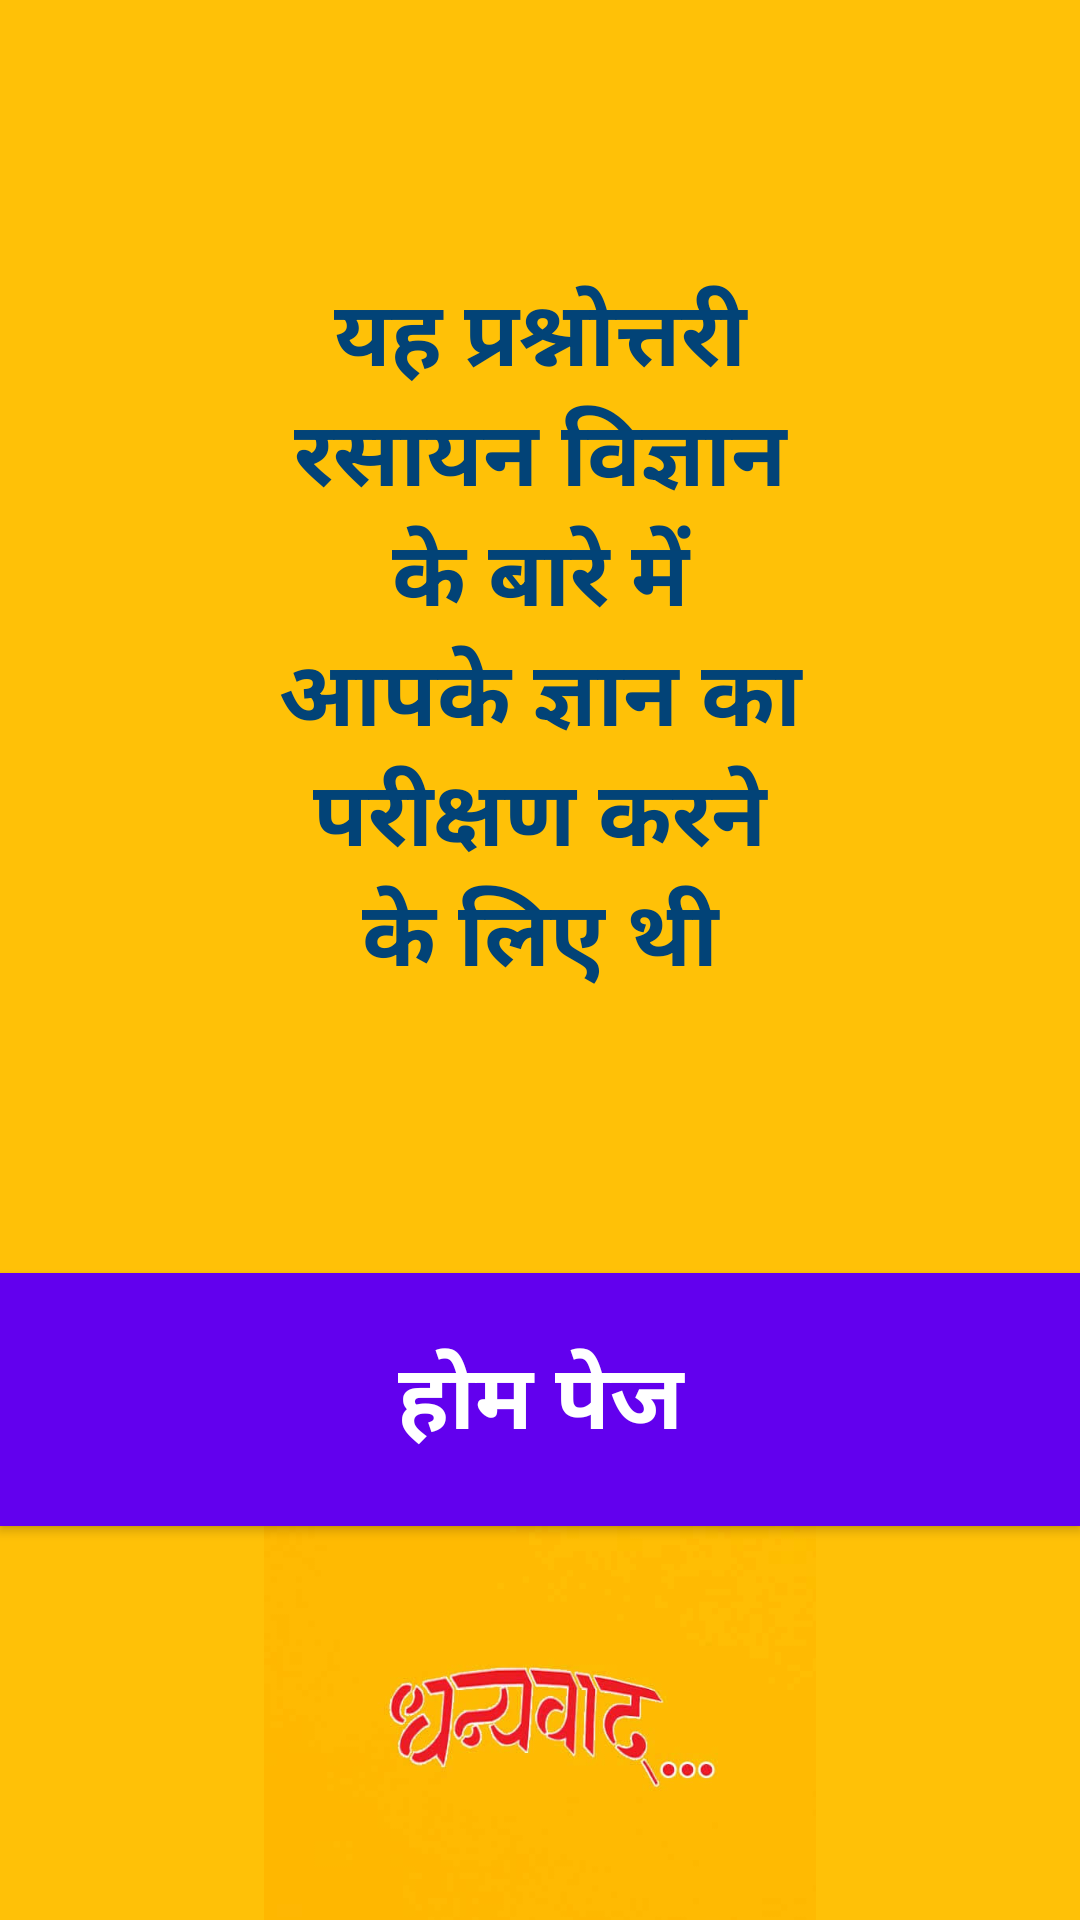

The Android layout XML behind this screen, and the referenced resources:
<!-- AndroidManifest.xml: application theme AppTheme -->
<!-- res/layout/activity_result.xml -->
<?xml version="1.0" encoding="utf-8"?>
<LinearLayout
    xmlns:android="http://schemas.android.com/apk/res/android"
    xmlns:app="http://schemas.android.com/apk/res-auto"
    xmlns:tools="http://schemas.android.com/tools"
    android:layout_width="match_parent"
    android:layout_height="match_parent"
    android:background="#FFC107"
    tools:context=".Result"
    android:orientation="vertical">
    <LinearLayout
        android:orientation="vertical"
        android:layout_width="match_parent"
        android:layout_height="wrap_content">
        <TextView
            android:layout_width="match_parent"
            android:layout_height="wrap_content"
            android:textSize="30sp"
            android:textAlignment="center"
            android:paddingTop="100dp"
            android:textStyle="bold"
            android:padding="90dp"
            android:textColor="#024377"
            android:text="यह प्रश्नोत्तरी रसायन विज्ञान के बारे में आपके ज्ञान का परीक्षण करने के लिए थी"
            android:gravity="center_horizontal" />


    </LinearLayout>
    <Button
        android:id="@+id/homepage"
        android:layout_width="match_parent"
        android:layout_height="wrap_content"
        android:textSize="30dp"
        android:padding="20dp"
        android:textStyle="bold"
        android:textAlignment="center"
        android:gravity="center_horizontal"
        android:text="होम पेज"
        android:background="@color/colorPrimary"
        android:textColor="#fff"/>

    <ImageView
        android:id="@+id/imageView3"
        android:layout_width="match_parent"
        android:layout_height="wrap_content"
        app:srcCompat="@drawable/t" />

</LinearLayout>
<!-- resources referenced by this layout -->
<resources>
  <!-- drawable t: png bitmap (drawable-v24, 14937 bytes) -->
  <style name="AppTheme" parent="Theme.AppCompat.Light.NoActionBar">
          
          <item name="colorPrimary">@color/colorPrimary</item>
          <item name="colorPrimaryDark">@color/colorPrimaryDark</item>
          <item name="colorAccent">@color/colorAccent</item>
      </style>
  <!-- not gathered from this repository: default colours our renderer supplied (Android Studio template values) -->
  <color name="colorPrimary">#FF6200EE</color>
  <color name="colorPrimaryDark">#FF3700B3</color>
  <color name="colorAccent">#FF03DAC5</color>
</resources>
